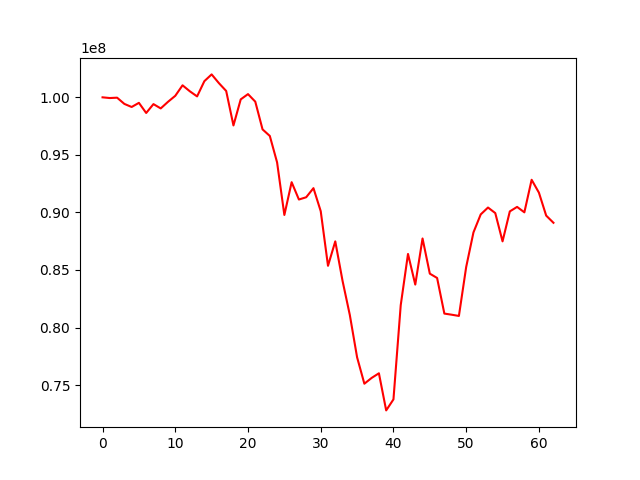

The table this chart was drawn from, first rows:
, 0
0, 100000000
1, 99938308
2, 99969837
3, 99429021
4, 99160678
5, 99520884
6, 98639491
7, 99411172
8, 99037052
9, 99610858
10, 100132104
11, 101044689
12, 100526271
13, 100081063
14, 101404425
15, 101992323
16, 101232685
17, 100553353
18, 97558089
19, 99822805
20, 100279608
21, 99625472
22, 97215852
23, 96644190
24, 94346205
25, 89777875
26, 92626323
27, 91122114
28, 91318517
29, 92109405
30, 90108578
31, 85362202
32, 87485593
33, 84055910
34, 81089160
35, 77413670
36, 75119174
37, 75622244
38, 76024775
39, 72800326
40, 73757462
41, 81940757
42, 86393680
43, 83730901
44, 87737816
45, 84680756
46, 84306560
47, 81211709
48, 81114813
49, 81006645
50, 85259059
51, 88263689
52, 89829295
53, 90425850
54, 89943738
55, 87487162
56, 90089537
57, 90480806
58, 90008064
59, 92837142
... 3 more rows
